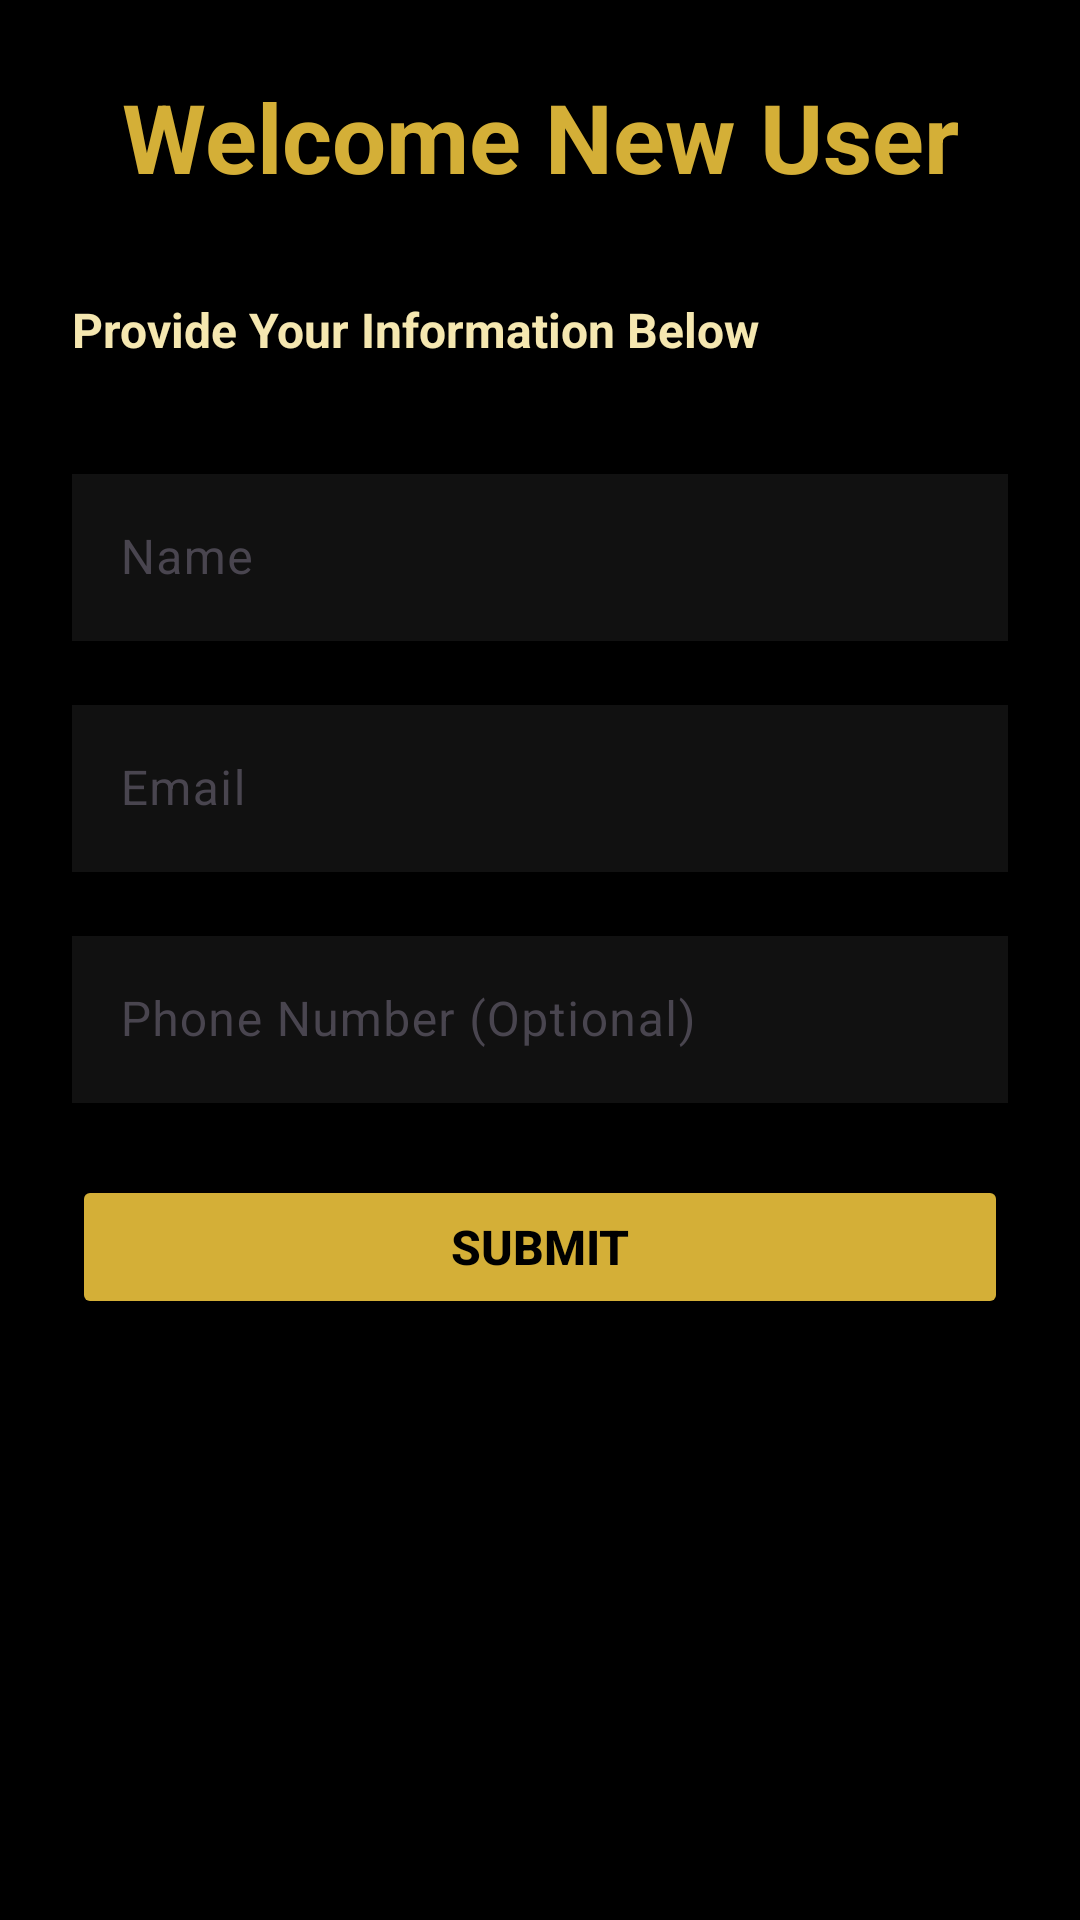

Android layout source for this screen:
<!-- AndroidManifest.xml: application theme Theme.SulfurEvents -->
<!-- res/layout/welcome_entrant.xml -->
<?xml version="1.0" encoding="utf-8"?>
<RelativeLayout xmlns:android="http://schemas.android.com/apk/res/android"
    xmlns:app="http://schemas.android.com/apk/res-auto"
    android:layout_width="match_parent"
    android:layout_height="match_parent"
    android:background="#000000">
    <LinearLayout xmlns:android="http://schemas.android.com/apk/res/android"
        xmlns:app="http://schemas.android.com/apk/res-auto"
        android:id="@+id/welcome"
        android:layout_width="match_parent"
        android:layout_height="match_parent"
        android:orientation="vertical">

        <FrameLayout
            android:id="@+id/frame_layout2"
            android:layout_width="match_parent"
            android:layout_height="0dp"
            android:layout_weight="1"
            android:padding="24dp">

            <ScrollView
                android:layout_width="match_parent"
                android:layout_height="match_parent">

                <LinearLayout
                    android:layout_width="match_parent"
                    android:layout_height="wrap_content"
                    android:orientation="vertical">

                    <TextView
                        android:id="@+id/profile_change_header"
                        android:layout_width="match_parent"
                        android:layout_height="wrap_content"
                        android:text="Welcome New User"
                        android:textSize="32sp"
                        android:textStyle="bold"
                        android:textColor="#D4AF37"
                        android:gravity="center"
                        android:layout_marginBottom="32dp" />

                    <TextView
                        android:layout_width="match_parent"
                        android:layout_height="wrap_content"
                        android:text="Provide Your Information Below"
                        android:textSize="16sp"
                        android:textStyle="bold"
                        android:textColor="#F5E7B0"
                        android:layout_marginBottom="32dp" />

                    <com.google.android.material.textfield.TextInputLayout
                        android:id="@+id/name_input_layout"
                        android:layout_width="match_parent"
                        android:layout_height="wrap_content"
                        android:hint="Name"
                        android:layout_marginBottom="16dp"
                        app:hintTextColor="#777777"
                        app:boxStrokeColor="#D4AF37">

                        <com.google.android.material.textfield.TextInputEditText
                            android:id="@+id/name_input"
                            android:layout_width="match_parent"
                            android:layout_height="wrap_content"
                            android:inputType="textPersonName"
                            android:textColor="#FFFFFF"
                            android:background="#111111" />
                    </com.google.android.material.textfield.TextInputLayout>

                    <com.google.android.material.textfield.TextInputLayout
                        android:id="@+id/email_input_layout"
                        android:layout_width="match_parent"
                        android:layout_height="wrap_content"
                        android:hint="Email"
                        android:layout_marginBottom="16dp"
                        app:hintTextColor="#777777"
                        app:boxStrokeColor="#D4AF37">

                        <com.google.android.material.textfield.TextInputEditText
                            android:id="@+id/email_input"
                            android:layout_width="match_parent"
                            android:layout_height="wrap_content"
                            android:inputType="textEmailAddress"
                            android:textColor="#FFFFFF"
                            android:background="#111111" />
                    </com.google.android.material.textfield.TextInputLayout>

                    <com.google.android.material.textfield.TextInputLayout
                        android:id="@+id/phone_input_layout"
                        android:layout_width="match_parent"
                        android:layout_height="wrap_content"
                        android:hint="Phone Number (Optional)"
                        android:layout_marginBottom="24dp"
                        app:hintTextColor="#777777"
                        app:boxStrokeColor="#D4AF37">

                        <com.google.android.material.textfield.TextInputEditText
                            android:id="@+id/phone_input"
                            android:layout_width="match_parent"
                            android:layout_height="wrap_content"
                            android:inputType="phone"
                            android:textColor="#FFFFFF"
                            android:background="#111111" />
                    </com.google.android.material.textfield.TextInputLayout>

                    <Button
                        android:id="@+id/submit_button"
                        android:layout_width="match_parent"
                        android:layout_height="wrap_content"
                        android:text="Submit"
                        android:textSize="16sp"
                        android:textColor="#000000"
                        android:textStyle="bold"
                        android:backgroundTint="#D4AF37" />

                </LinearLayout>
            </ScrollView>

        </FrameLayout>



    </LinearLayout>

</RelativeLayout>
<!-- resources referenced by this layout -->
<resources>
  <style name="Theme.SulfurEvents" parent="Base.Theme.SulfurEvents" />
  <style name="Base.Theme.SulfurEvents" parent="Theme.Material3.DayNight.NoActionBar">
          <item name="materialButtonStyle">@style/NoTintMaterialButton</item>
      </style>
  <style name="NoTintMaterialButton" parent="@style/Widget.Material3.Button">
          <item name="backgroundTint">@null</item>
  
          <item name="rippleColor">@android:color/transparent</item>
      </style>
</resources>
